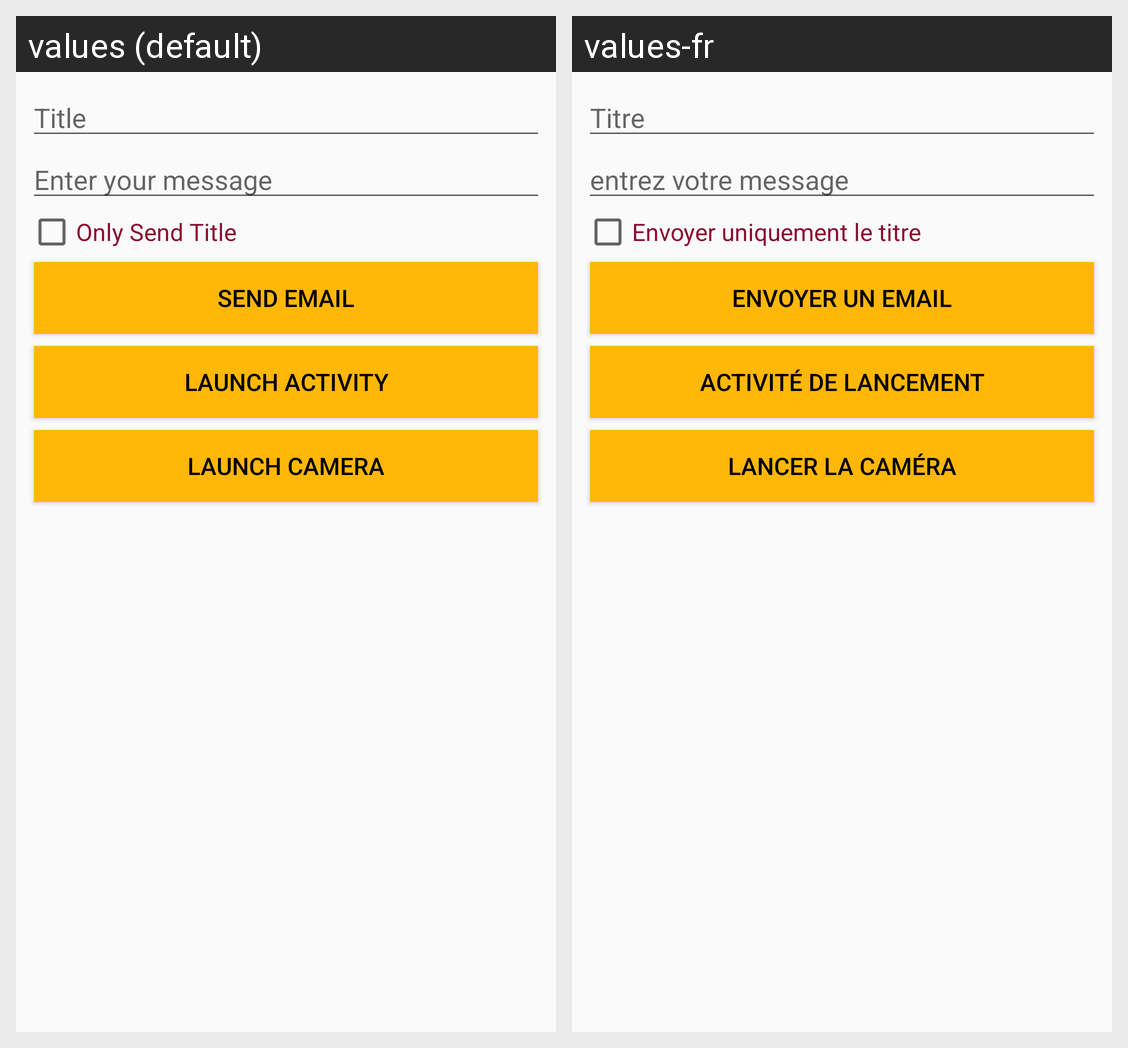

Locale-by-locale string values for the Android screen shown in this grid:
Android screen res/layout/activity_main.xml rendered under 2 locales, left to right: values (default), values-fr. Device: Nexus 5 (rendered at 1080×1920; each locale shown at half size, 540×960, under a caption strip naming it); theme AppTheme.
Strings drawn on this screen, with the default value and each locale's value (text and hints the layout hard-codes, and strings that could not be matched under every locale, appear in the picture but are not listed):

hint_title
  values: Title
  values-fr: Titre

hint_enter_message
  values: Enter your message
  values-fr: entrez votre message

send_title
  values: Only Send Title
  values-fr: Envoyer uniquement le titre

send_email
  values: send email
  values-fr: envoyer un email

launch_activity
  values: launch activity
  values-fr: activité de lancement

launch_camera
  values: launch camera
  values-fr: lancer la caméra
